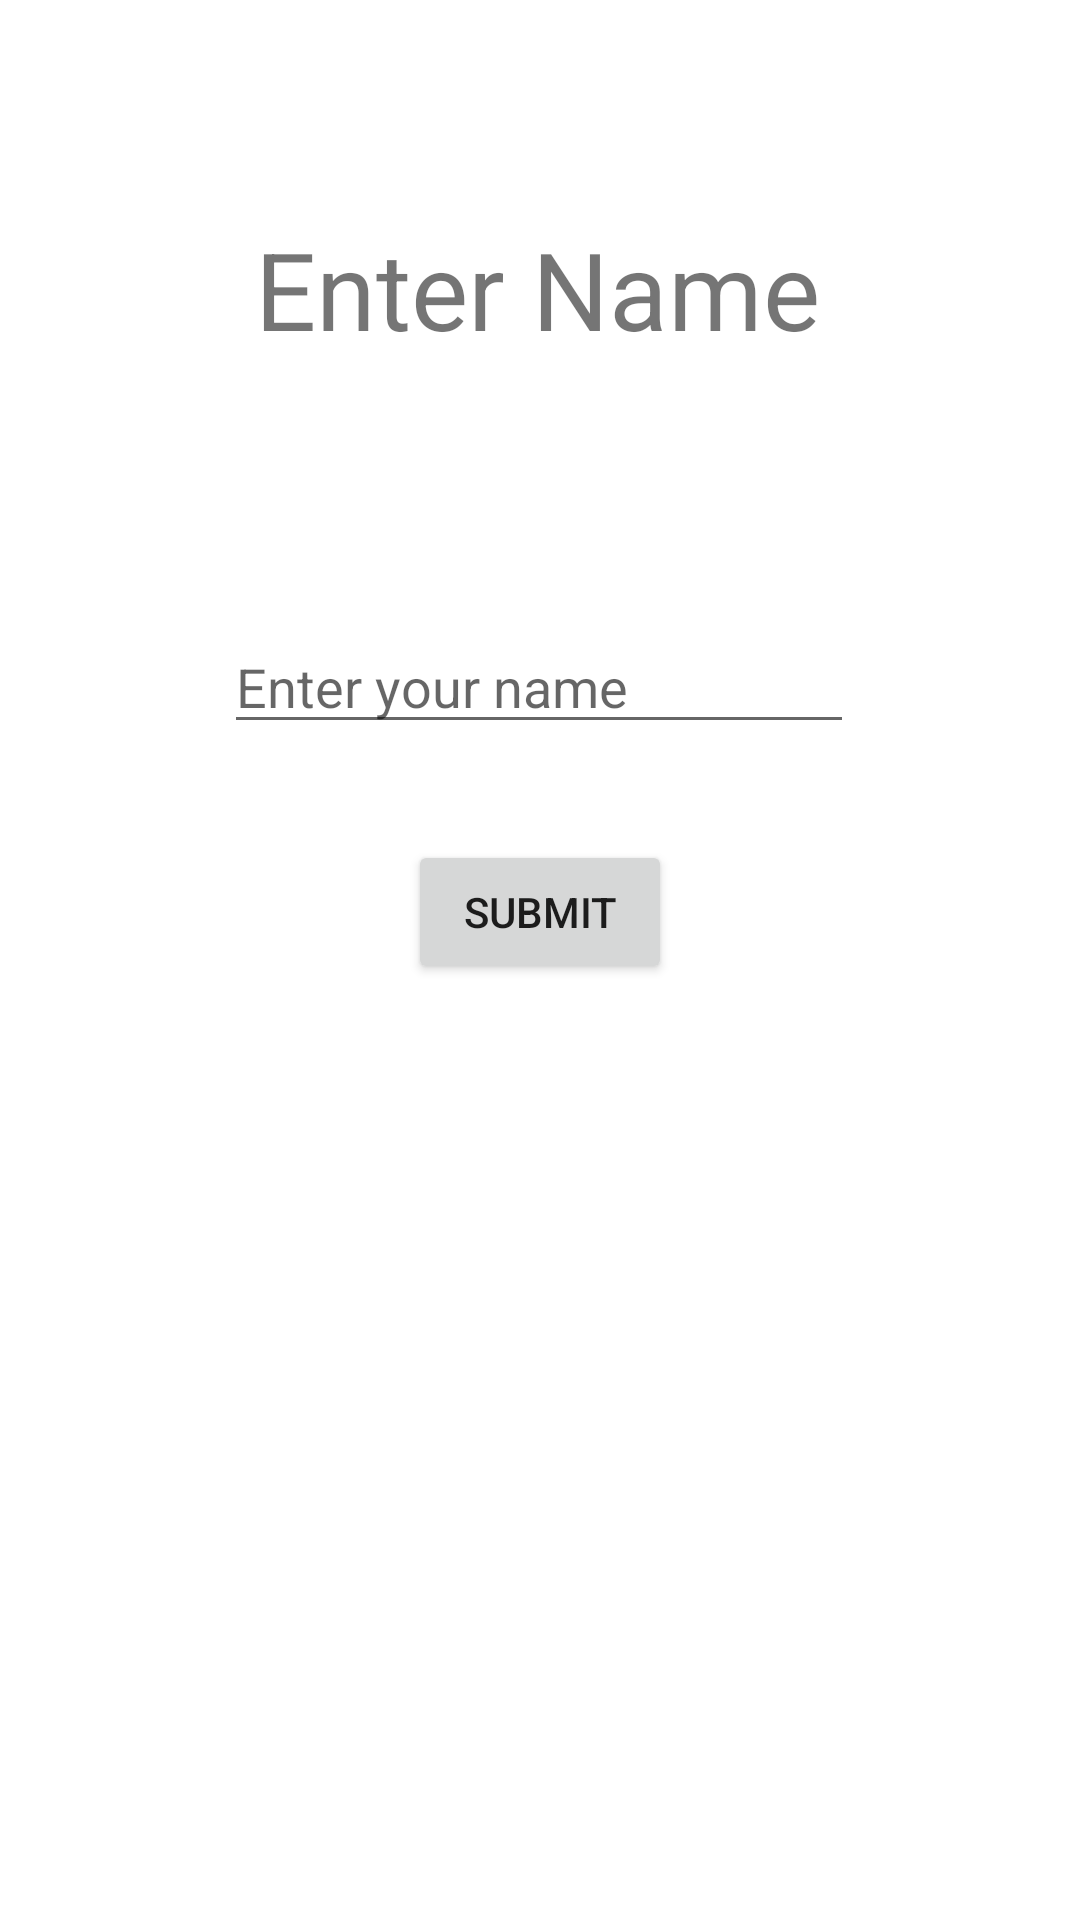

Reconstruct the res/layout file that produces this screen, plus the resources it refers to.
<!-- AndroidManifest.xml: application theme Theme.CompassProject -->
<!-- res/layout/activity_set_name.xml -->
<?xml version="1.0" encoding="utf-8"?>
<androidx.constraintlayout.widget.ConstraintLayout xmlns:android="http://schemas.android.com/apk/res/android"
    xmlns:app="http://schemas.android.com/apk/res-auto"
    xmlns:tools="http://schemas.android.com/tools"
    android:layout_width="match_parent"
    android:layout_height="match_parent"
    tools:context=".SetNameActivity">

    <TextView
        android:id="@+id/name_label"
        android:layout_width="wrap_content"
        android:layout_height="wrap_content"
        android:layout_marginTop="72dp"
        android:text="@string/enter_name"
        android:textSize="36sp"
        app:layout_constraintEnd_toEndOf="parent"
        app:layout_constraintHorizontal_bias="0.496"
        app:layout_constraintStart_toStartOf="parent"
        app:layout_constraintTop_toTopOf="parent" />

    <EditText
        android:id="@+id/name_input"
        android:layout_width="wrap_content"
        android:layout_height="wrap_content"
        android:layout_marginBottom="392dp"
        android:ems="10"
        android:hint="@string/enter_your_name"
        android:inputType="textPersonName"
        app:layout_constraintBottom_toBottomOf="parent"
        app:layout_constraintEnd_toEndOf="parent"
        app:layout_constraintHorizontal_bias="0.497"
        app:layout_constraintStart_toStartOf="parent" />

    <Button
        android:id="@+id/name_submit_btn"
        android:layout_width="wrap_content"
        android:layout_height="wrap_content"
        android:layout_marginBottom="312dp"
        android:onClick="onNameSubmitButtonClicked"
        android:text="@string/Add_Friends_submit_button"
        app:layout_constraintBottom_toBottomOf="parent"
        app:layout_constraintEnd_toEndOf="parent"
        app:layout_constraintStart_toStartOf="parent" />

</androidx.constraintlayout.widget.ConstraintLayout>
<!-- resources referenced by this layout -->
<resources>
  <string name="Add_Friends_submit_button">Submit</string>
  <string name="enter_name">Enter Name</string>
  <string name="enter_your_name">Enter your name</string>
  <style name="Theme.CompassProject" parent="Theme.MaterialComponents.DayNight.DarkActionBar">
          
          <item name="colorPrimary">@color/purple_500</item>
          <item name="colorPrimaryVariant">@color/purple_700</item>
          <item name="colorOnPrimary">@color/white</item>
          
          <item name="colorSecondary">@color/teal_200</item>
          <item name="colorSecondaryVariant">@color/teal_700</item>
          <item name="colorOnSecondary">@color/black</item>
          
          <item name="android:statusBarColor">?attr/colorPrimaryVariant</item>
          
      </style>
  <!-- not gathered from this repository: default colours our renderer supplied (Android Studio template values) -->
  <color name="purple_500">#FF6200EE</color>
  <color name="purple_700">#FF3700B3</color>
  <color name="teal_200">#FF03DAC5</color>
  <color name="teal_700">#FF018786</color>
  <color name="black">#FF000000</color>
  <color name="white">#FFFFFFFF</color>
</resources>
